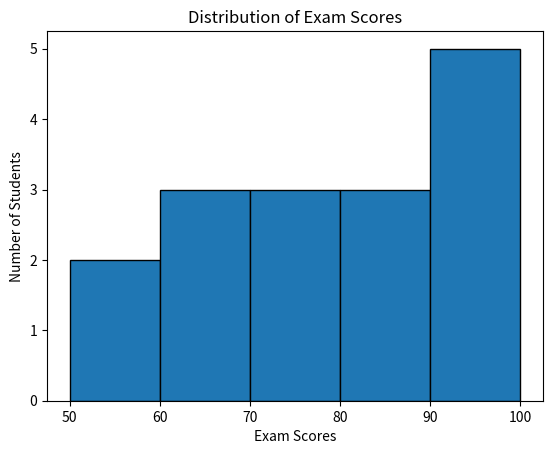

Python code for this plot:
import matplotlib.pyplot as plt

# Sample exam scores
exam_scores = [50, 55, 60, 65, 65, 70, 70, 75, 80, 85, 85, 90, 90, 90, 95, 100]

# Create a histogram
plt.hist(exam_scores, bins=5, edgecolor="black")

# Labels
plt.xlabel("Exam Scores")
plt.ylabel("Number of Students")
plt.title("Distribution of Exam Scores")

# Show the plot
plt.show()